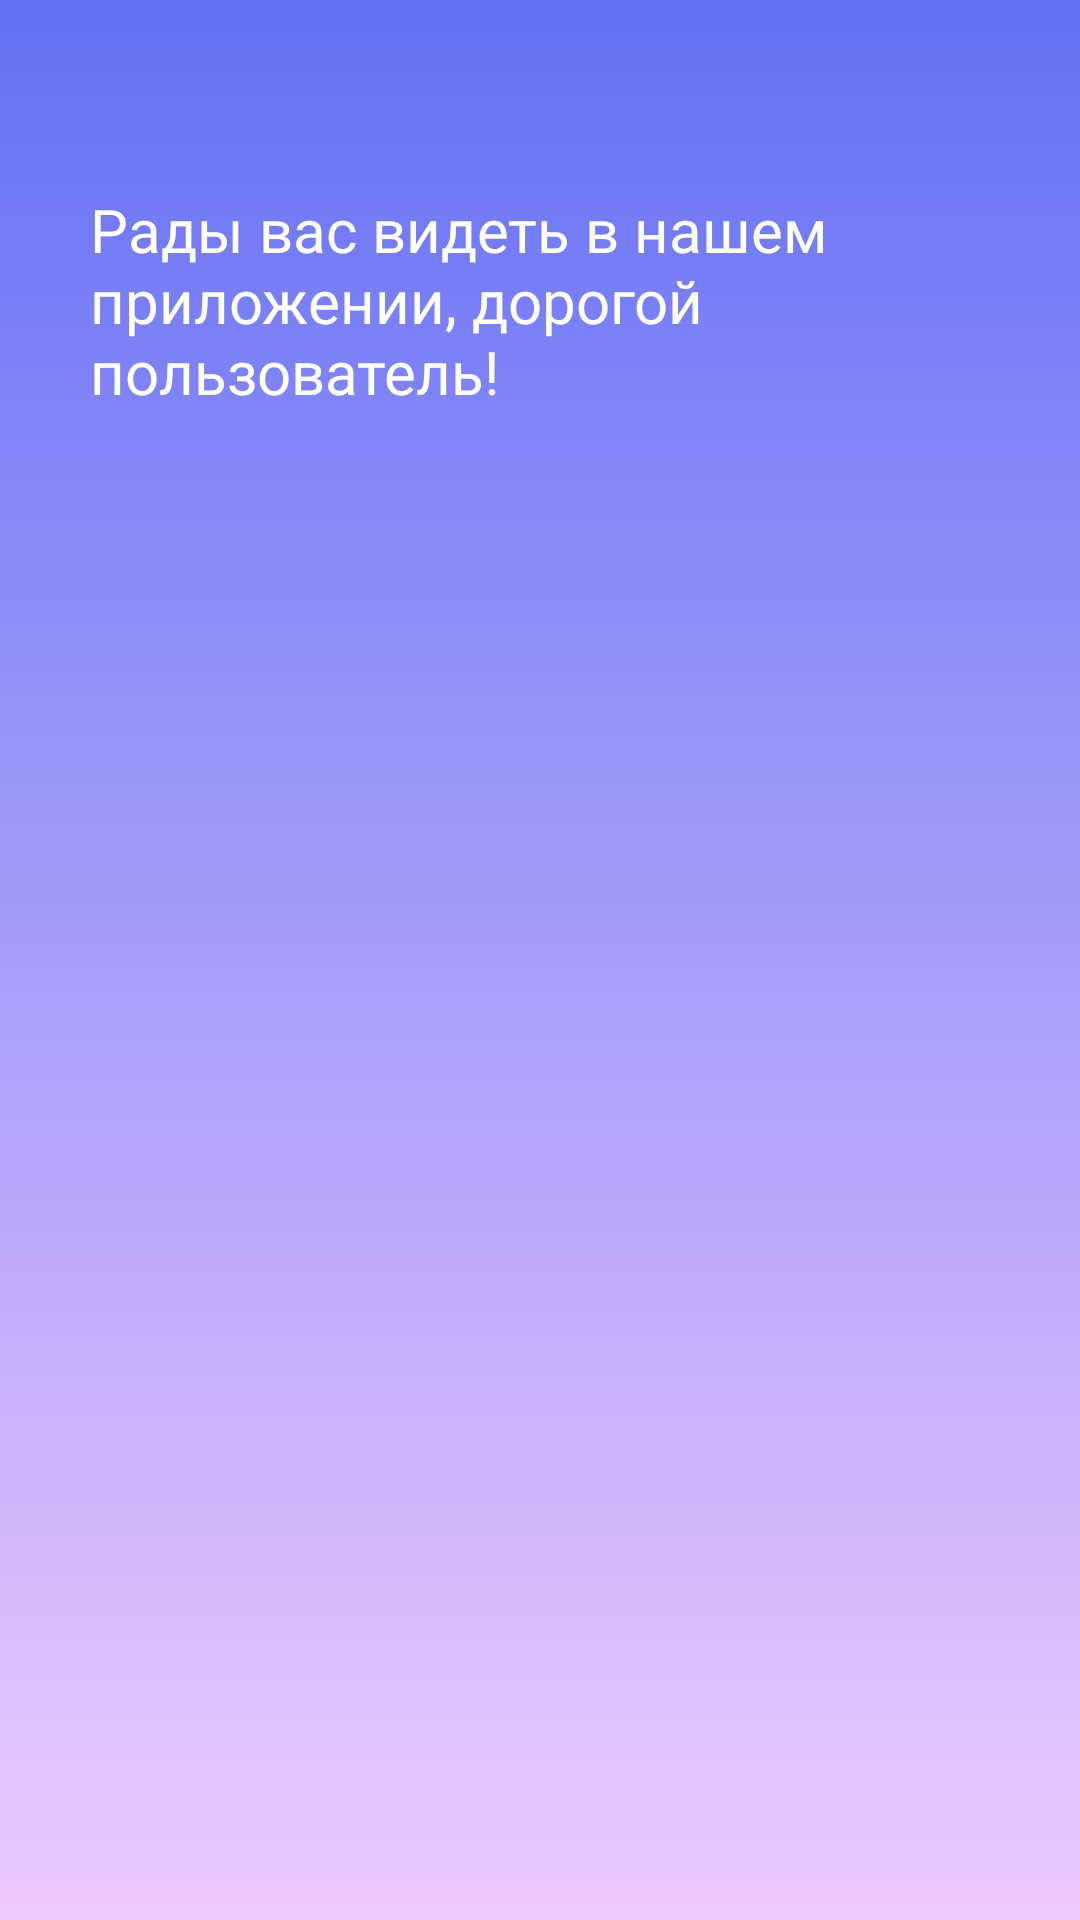

Android layout source for this screen:
<!-- AndroidManifest.xml: application theme Theme.Usmeshka_Groovy -->
<!-- res/layout/authorisation_fragment.xml -->
<?xml version="1.0" encoding="utf-8"?>
<androidx.constraintlayout.widget.ConstraintLayout xmlns:android="http://schemas.android.com/apk/res/android"
    xmlns:app="http://schemas.android.com/apk/res-auto"
    xmlns:tools="http://schemas.android.com/tools"
    android:id="@+id/registration_all"
    android:layout_width="match_parent"
    android:layout_height="match_parent"
    android:background="@drawable/gradient_for_background"
    android:orientation="vertical"
    tools:ignore="InvalidId">

    <androidx.constraintlayout.widget.Guideline
        android:id="@+id/guideline_end"
        android:layout_width="wrap_content"
        android:layout_height="wrap_content"
        android:orientation="vertical"
        app:layout_constraintGuide_end="30dp" />

    <androidx.constraintlayout.widget.Guideline
        android:id="@+id/guideline_start"
        android:layout_width="wrap_content"
        android:layout_height="wrap_content"
        android:orientation="vertical"
        app:layout_constraintGuide_begin="30dp" />

    <TextView
        android:id="@+id/greeting"
        android:layout_width="0dp"
        android:layout_height="wrap_content"
        android:fontFamily="@font/roboto_bold"
        android:text="@string/greeting"
        android:textColor="@color/white"
        android:textSize="20sp"
        app:layout_constraintBottom_toTopOf="@id/auth_email_login"
        app:layout_constraintEnd_toEndOf="@id/guideline_end"
        app:layout_constraintStart_toStartOf="@id/guideline_start"
        app:layout_constraintTop_toTopOf="parent" />

    <LinearLayout
        android:id="@+id/loading"
        android:layout_width="match_parent"
        android:layout_height="match_parent"
        android:layout_marginTop="200dp"
        android:background="@drawable/bottomsheet_bg"
        android:gravity="center"
        android:orientation="vertical"
        android:visibility="gone"
        app:behavior_hideable="false"
        app:layout_behavior="com.google.android.material.bottomsheet.BottomSheetBehavior"
        app:layout_constraintStart_toStartOf="parent">

        <ProgressBar
            android:layout_width="wrap_content"
            android:layout_height="wrap_content"
            android:indeterminate="true"
            android:indeterminateTint="@color/blue_top"
            android:indeterminateTintMode="src_atop" />

        <TextView
            android:layout_width="wrap_content"
            android:layout_height="wrap_content"
            android:layout_marginTop="12dp"
            android:text="@string/loading"
            android:textColor="@color/black"
            android:textSize="18sp" />
    </LinearLayout>

    <LinearLayout
        android:id="@+id/auth_email_login"
        android:layout_width="match_parent"
        android:layout_height="match_parent"
        android:layout_marginTop="200dp"
        android:background="@drawable/bottomsheet_bg"
        android:orientation="vertical"
        android:visibility="gone"
        app:behavior_hideable="false"
        app:layout_behavior="com.google.android.material.bottomsheet.BottomSheetBehavior"
        app:layout_constraintStart_toStartOf="parent">

        <TextView
            android:id="@+id/authorisation"
            android:layout_width="wrap_content"
            android:layout_height="wrap_content"
            android:layout_marginHorizontal="30dp"
            android:layout_marginTop="30dp"
            android:fontFamily="@font/roboto_bold"
            android:text="@string/authorisation"
            android:textColor="@color/black"
            android:textSize="28sp"
            app:layout_constraintStart_toStartOf="@id/guideline_start"
            app:layout_constraintTop_toTopOf="parent" />

        <TextView
            android:id="@+id/enter_login_password_auth"
            android:layout_width="wrap_content"
            android:layout_height="wrap_content"
            android:layout_marginHorizontal="30dp"
            android:layout_marginTop="4dp"
            android:fontFamily="@font/roboto_bold"
            android:text="@string/enter_login_password"
            android:textColor="@color/dark_grey"
            android:textSize="16sp" />


        <com.google.android.material.textfield.TextInputLayout
            android:id="@+id/input_layout_login"
            android:layout_width="match_parent"
            android:layout_height="wrap_content"
            android:layout_marginTop="24dp"
            app:boxStrokeColor="@color/gray"
            app:hintTextColor="@color/light_gray">

            <com.google.android.material.textfield.TextInputEditText
                android:id="@+id/login"
                style="@style/EdittextStyleWithDescription"
                android:layout_width="match_parent"
                android:layout_height="wrap_content"
                android:hint="@string/login"
                android:inputType="textEmailAddress" />
        </com.google.android.material.textfield.TextInputLayout>

        <com.google.android.material.textfield.TextInputLayout
            android:id="@+id/input_layout_password"
            android:layout_width="match_parent"
            android:layout_height="wrap_content"
            android:layout_marginTop="8dp"
            app:boxStrokeColor="@color/gray"
            app:hintTextColor="@color/light_gray"
            app:passwordToggleEnabled="true">

            <com.google.android.material.textfield.TextInputEditText
                android:id="@+id/password"
                style="@style/EdittextStyleWithDescription"
                android:layout_width="match_parent"
                android:layout_height="wrap_content"
                android:hint="@string/password"
                android:inputType="textPassword" />
        </com.google.android.material.textfield.TextInputLayout>

        <Button
            android:id="@+id/next_btn_auth"
            style="@style/ButtonBlueText16White"
            android:layout_width="match_parent"
            android:layout_height="wrap_content"
            android:layout_marginHorizontal="30dp"
            android:layout_marginTop="24dp"
            android:fontFamily="@font/roboto_medium"
            android:text="@string/enter"
            android:textAllCaps="false"
            android:textSize="16sp" />

        <Button
            android:id="@+id/reg_btn"
            style="@style/ButtonSecondary"
            android:layout_width="match_parent"
            android:layout_height="wrap_content"
            android:layout_marginHorizontal="30dp"
            android:layout_marginTop="24dp"
            android:fontFamily="@font/roboto_medium"
            android:paddingVertical="10dp"
            android:text="@string/registration"
            android:textAllCaps="false"
            android:textSize="16sp" />

    </LinearLayout>

</androidx.constraintlayout.widget.ConstraintLayout>
<!-- resources referenced by this layout -->
<resources>
  <color name="black">#FF000000</color>
  <color name="blue_top">#6371F4</color>
  <color name="dark_grey">#49454F</color>
  <color name="gray">#9a9a9a</color>
  <color name="light_gray">#DFDFDF</color>
  <color name="white">#FFFFFFFF</color>
  <!-- drawable gradient_for_background (drawable) -->
  <?xml version="1.0" encoding="utf-8"?>
  <shape xmlns:android="http://schemas.android.com/apk/res/android">
  <gradient
      android:startColor="@color/blue_top"
      android:endColor="@color/purpule_bottom"
      android:angle="145"
  />
  </shape>
  <string name="authorisation">Авторизация</string>
  <string name="enter">Войти</string>
  <string name="enter_login_password">Пожалуйста, введите логин и пароль</string>
  <string name="greeting">Рады вас видеть в нашем приложении, дорогой пользователь!</string>
  <string name="loading">Загрузка...</string>
  <string name="login">Логин (e-mail)</string>
  <string name="password">Пароль</string>
  <string name="registration">Регистрация</string>
  <style name="ButtonBlueText16White">
          <item name="cornerRadius">54dp</item>
          <item name="android:textColor">@color/white</item>
          <item name="android:textSize">20sp</item>
          <item name="android:layout_gravity">center_horizontal</item>
          <item name="android:background">@drawable/enabled_disabled_btn</item>
          <item name="android:textAllCaps">false</item>
      </style>
  <style name="ButtonSecondary">
          <item name="android:textColor">@color/blue_top</item>
          <item name="android:textSize">16sp</item>
          <item name="android:layout_gravity">center_horizontal</item>
          <item name="android:backgroundTint">@color/white</item>
          <item name="android:textAllCaps">false</item>
          <item name="android:textAlignment">center</item>
          <item name="android:paddingVertical">14dp</item>
      </style>
  <style name="Theme.Usmeshka_Groovy" parent="Base.Theme.TestAppShop" />
  <color name="purpule_bottom">#EECBFF</color>
  <!-- drawable enabled_disabled_btn (drawable) -->
  <?xml version="1.0" encoding="utf-8"?>
  <selector xmlns:android="http://schemas.android.com/apk/res/android">
      <item android:state_enabled="false">
          <shape android:shape="rectangle">
              <corners android:radius="54dp" />
              <solid android:color="@color/lb_grey" /> 
          </shape>
      </item>
      <item android:state_enabled="true">
          <shape android:shape="rectangle">
              <corners android:radius="8dp" />
              <solid android:color="@color/blue_top" /> 
          </shape>
      </item>
  </selector>
  <!-- drawable cursor (drawable) -->
  <?xml version="1.0" encoding="utf-8"?>
  <shape xmlns:android="http://schemas.android.com/apk/res/android" >
      <size android:width="2dp"
          android:height="16dp"/>
      <solid android:color="@color/blue_top"  />
      <corners android:radius="2dp"/>
  </shape>
  <style name="Base.Theme.TestAppShop" parent="Theme.MaterialComponents.DayNight.NoActionBar.Bridge">
          <item name="colorPrimary">@color/blue_top</item>
          <item name="android:windowFullscreen">false</item>
          <item name="android:windowContentOverlay">@null</item>
          <item name="android:fitsSystemWindows">true</item>
          <item name="android:actionBarStyle">@style/MyActionBar</item>
      </style>
  <style name="MyActionBar" parent="@android:style/Widget.Holo.Light.ActionBar">
          <item name="android:background">@color/blue_top</item>
      </style>
</resources>
